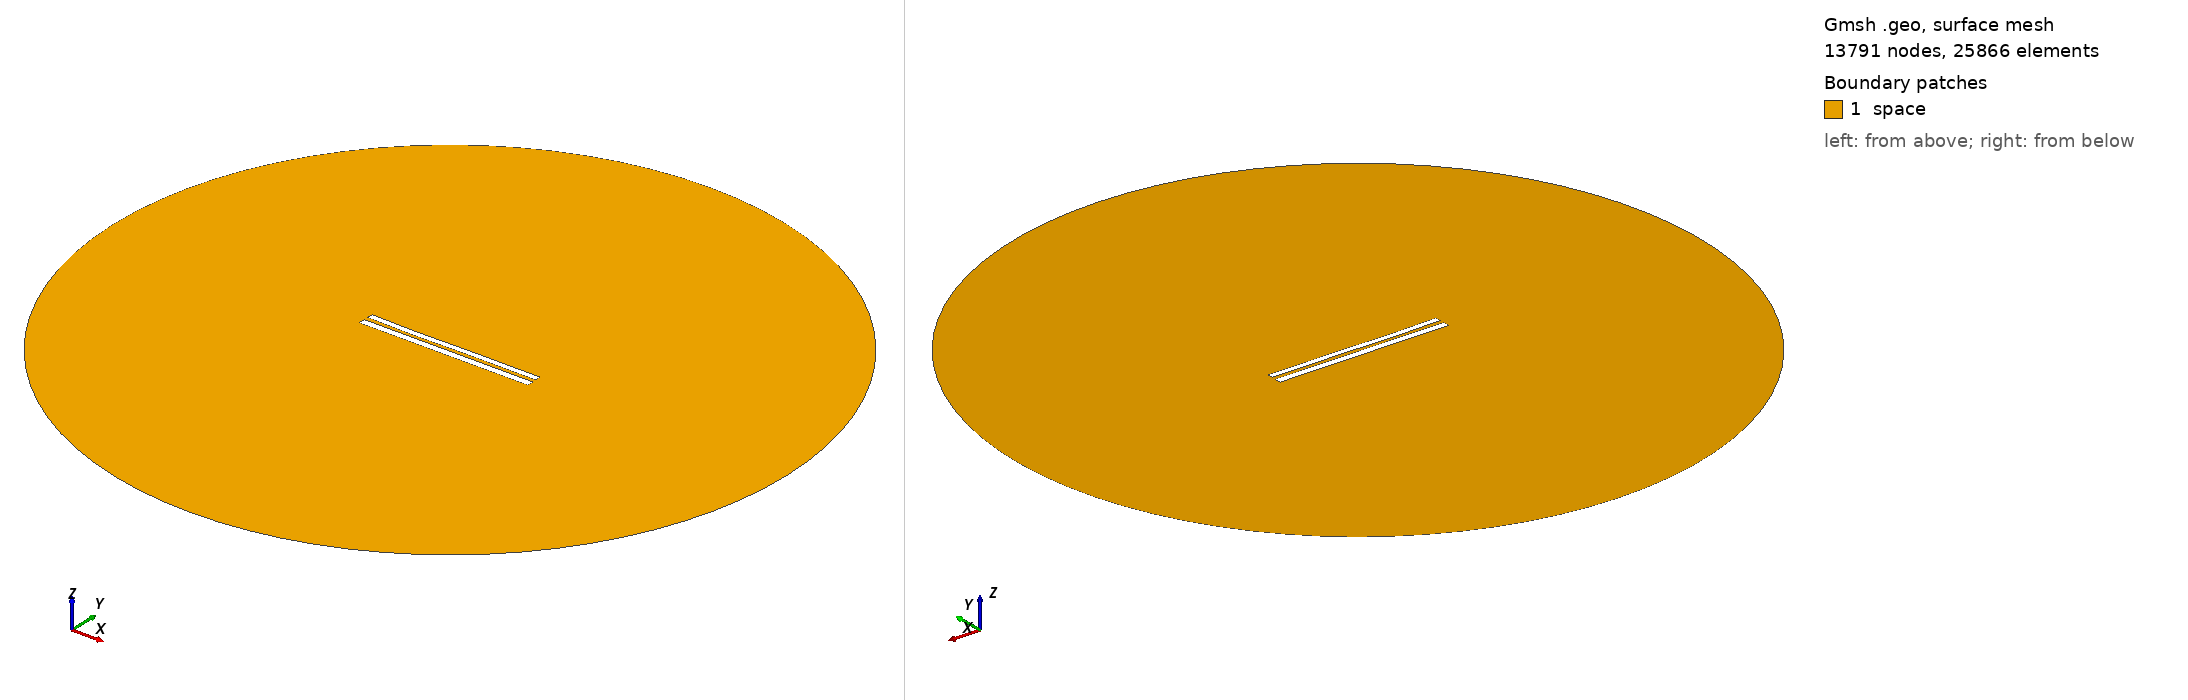

Gmsh geometry script, surface-meshed: 13791 nodes, 25866 surface elements. Boundary patches (legend numbers): 1 space. Left view from above one corner, right view from below the opposite corner. Legend entries are the model's physical surfaces. The drawing asked Gmsh for element sizes between 1% and 20% of the model's largest extent; the script's own settings can give other sizes.

=== 8752.geo (drawn) ===
//---------------------------------------
// Geometry kernel
//---------------------------------------

SetFactory("OpenCASCADE");



//---------------------------------------
// Parameters of the geometry
//---------------------------------------

// Overetch of the upper plate
overetch = 0.25;

// Distance between the plates
distance = 2.5;

// Discretization over the x axis (for the deformation)
nx = 50; 

// Length of the plate
L = 100 - overetch; 

// Number of modes
n = 4; 

// 1st mode coefficient
coeff(1) = -0.15;
beta(1) = 0.596864 * 3.1415926535 / L;

// 2nd mode coefficient
coeff(2) = -0.15;
beta(2) = 1.49418 * 3.1415926535 / L;

// 3rd mode coefficient
coeff(3) = -0.15;
beta(3) = 2.50025 * 3.1415926535 / L;

// 4th mode coefficient
coeff(4) = -0.075;
beta(4) = 3.49999 * 3.1415926535 / L;



//---------------------------------------
// Upper plate (deformed rectangle)
//---------------------------------------

// Coordiantes of the upper plate
xmin = -50;
xmax = 50 - overetch;

// Height of the upper plate
yheight = 4 - 2 * overetch;

// Indexes of the points
UpperID[] = {};
LowerID[] = {};
LeftID[] = {};
RightID[] = {};

// Point index
p = 1;

// Horizontal edges
For i In {1:nx}
    x = xmin + (i-1)*(xmax - xmin)/(nx-1);

    y_bottom = distance / 2 + overetch;
    For j In {1:n}
        C = (Cosh(beta(j)*L) + Cos(beta(j)*L)) / (Sinh(beta(j)*L) + Sin(beta(j)*L));
        y_bottom  = y_bottom + coeff(j) * (Cosh(beta(j)*(x+50)) - Cos(beta(j)*(x+50)) - C * (Sinh(beta(j)*(x+50)) - Sin(beta(j)*(x+50))));
    EndFor

    y_top = y_bottom + yheight;

    Point(p) = {x, y_top, 0, 1.0};
    UpperID[i] = p;
    p = p + 1;

    Point(p) = {x, y_bottom, 0, 1.0};
    LowerID[i] = p;
    p = p + 1;
EndFor

// Create point lists
UpperPts[] = {}; LowerPts[] = {};
For i In {1:nx}
  UpperPts[] += {UpperID[i]};
  LowerPts[] += {LowerID[i]};
EndFor

// Build splines
Spline(1) = {UpperPts[]};
Spline(2) = {LowerPts[]};
Line(3) = {LowerPts[nx-1], UpperPts[nx-1]};
Line(4) = {LowerPts[0], UpperPts[0]};

// Build the plane surface
Curve Loop(1) = {2, 3, -1, -4};
Plane Surface(1) = {1};



//---------------------------------------
// Lower plate (rectangle)
//---------------------------------------

// Vertices
Point(1001) = {-50, -1, 0, 1.0};
Point(1002) = { 50, -1, 0, 1.0};
Point(1003) = { 50,  -5, 0, 1.0};
Point(1004) = {-50,  -5, 0, 1.0};

// Edges
Line(5) = {1001, 1002};
Line(6) = {1002, 1003};
Line(7) = {1003, 1004};
Line(8) = {1004, 1001};

// Plane surface
Line Loop(2) = {5, 6, 7, 8};
Plane Surface(2) = {2}; 



//---------------------------------------
// Outer (fictious) boundary
//---------------------------------------

// Points
Point(1005) = {0, 0, 0};       // Center
Point(1006) = {200, 0, 0};     // Start point
Point(1007) = {0, 200, 0};     // 90 degrees
Point(1008) = {-200, 0, 0};    // 180 degrees
Point(1009) = {0, -200, 0};    // 270 degrees

// Circle arcs (each needs start, center, end)
Circle(9) = {1006, 1005, 1007};
Circle(10) = {1007, 1005, 1008};
Circle(11) = {1008, 1005, 1009};
Circle(12) = {1009, 1005, 1006};

// Plane surface for the entire domain
Curve Loop(3) = {9, 10, 11, 12};
Surface(3) = {3};

// Subtract the plates from the whole domain to obtain the actual domain where we want to solve the equations
BooleanDifference{ Surface{3}; Delete; }{ Surface{1}; Surface{2}; Delete; }




//---------------------------------------
// Transfinite Lines/Curves
//---------------------------------------

// Set the number of points on the boundaries
r = 7;

// Plates
Transfinite Curve {1, 2} = 50*r Using Progression 1;
Transfinite Curve {3, 4} = 2*r Using Progression 1;
Transfinite Line {5, 7} = 50*r Using Progression 1;
Transfinite Line {6, 8} = 2*r Using Progression 1;

// Outer boundary
Transfinite Line {9, 10, 11, 12} = 20 Using Progression 1;



//---------------------------------------
// Physical groups
//---------------------------------------                

// Physical curves (boundaries)
Physical Line("force_segment", 10) = {2};
Physical Line("upper_plate", 11) = {1, 3, 4};
Physical Line("lower_plate", 12) = {5, 6, 7, 8};
Physical Line("boundary", 20) = {9, 10, 11, 12};

// Physical Surfaces
Physical Surface("space", 30) = {3};



//---------------------------------------
// 6. Generate the Mesh
//---------------------------------------

// 2D mesh generation
Mesh 2;
